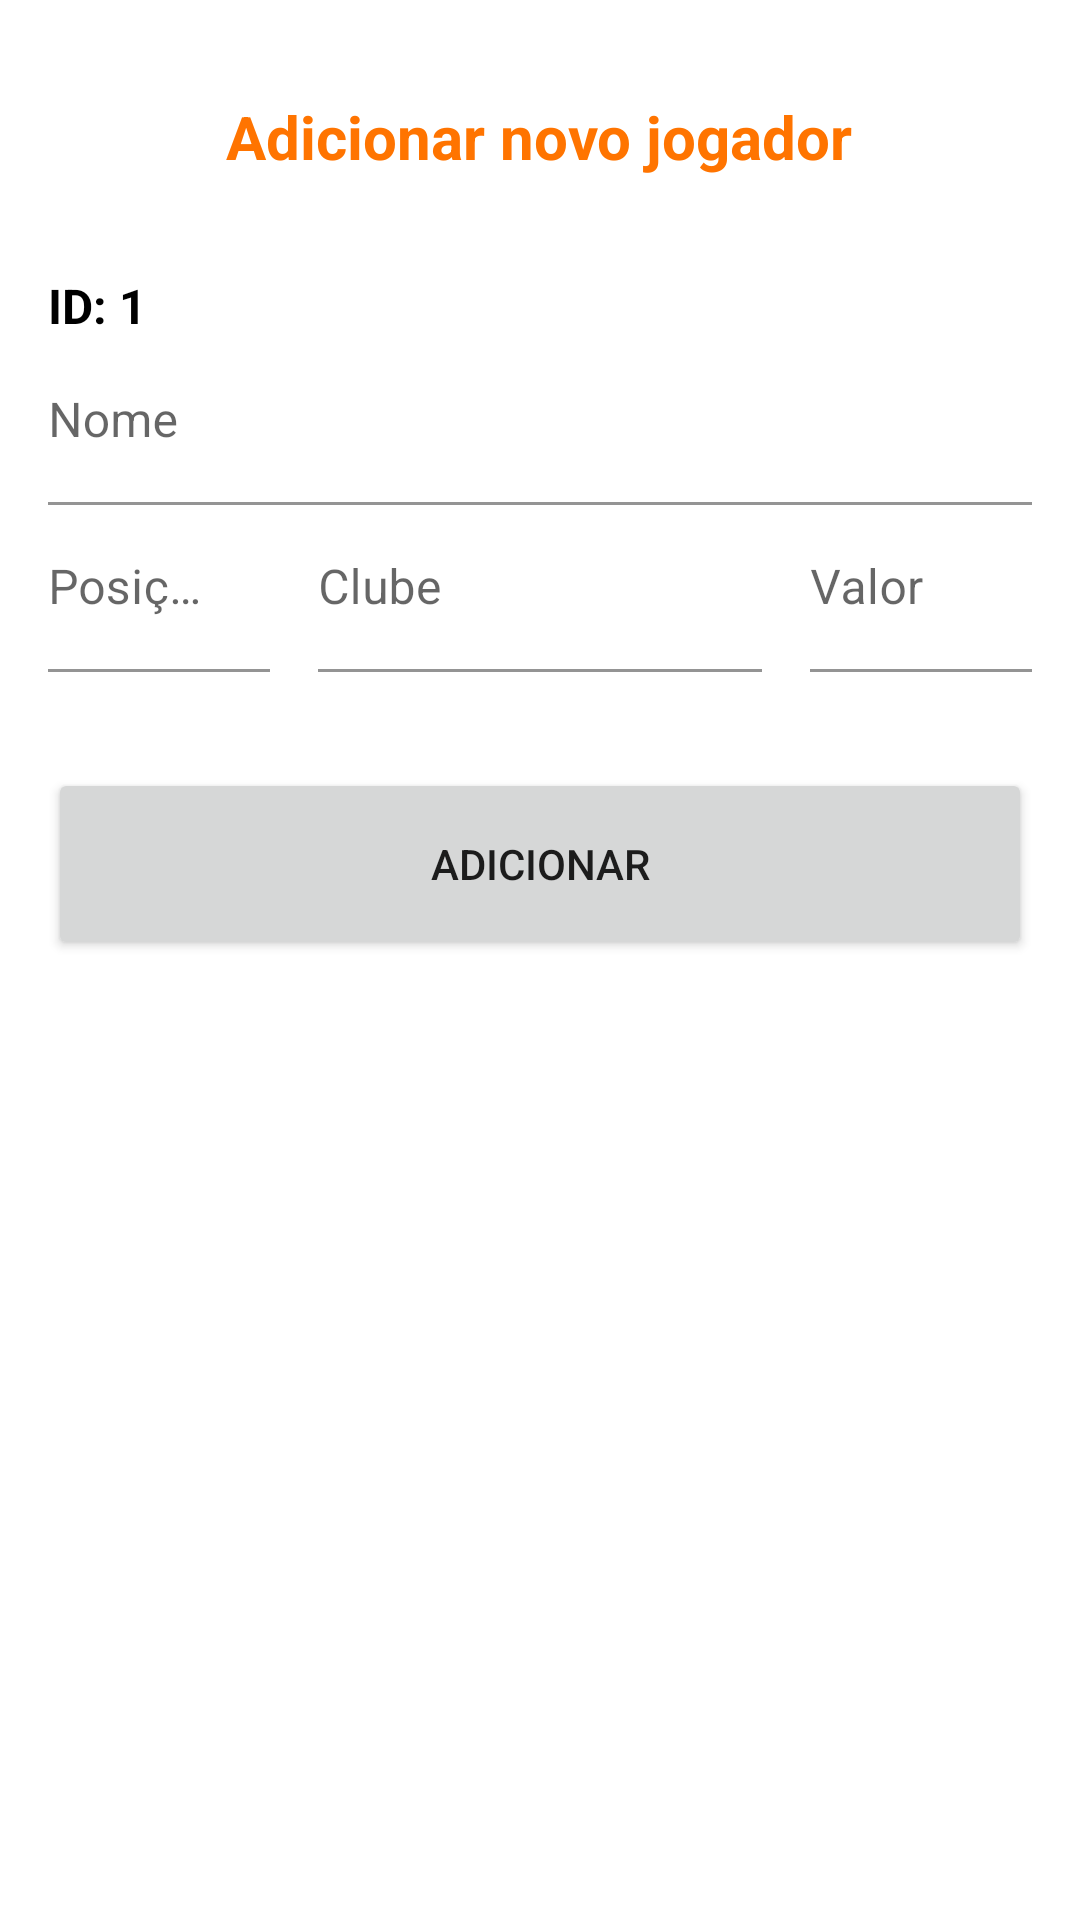

Write the Android layout XML for this screen, with the resource values it uses.
<!-- AndroidManifest.xml: application theme Theme.ScreenNavigation -->
<!-- res/layout/activity_player_registration.xml -->
<?xml version="1.0" encoding="utf-8"?>
<LinearLayout xmlns:android="http://schemas.android.com/apk/res/android"
    xmlns:app="http://schemas.android.com/apk/res-auto"
    xmlns:tools="http://schemas.android.com/tools"
    android:layout_width="match_parent"
    android:layout_height="match_parent"
    android:orientation="vertical"
    android:padding="16dp"
    tools:context=".PlayerRegistrationActivity">


    <TextView
        android:id="@+id/title_registration_screen"
        android:layout_width="wrap_content"
        android:layout_height="wrap_content"
        android:layout_gravity="center_horizontal"
        android:layout_marginTop="16dp"
        android:text="Adicionar novo jogador"
        android:textStyle="bold"
        android:textSize="20sp"
        android:textColor="@color/orange"/>

    <TextView
        android:id="@+id/player_id_registration"
        android:layout_width="wrap_content"
        android:layout_height="wrap_content"
        android:layout_gravity="center_vertical"
        android:layout_marginTop="32dp"
        android:text="ID: 1"
        android:textStyle="bold"
        android:textSize="16sp"
        android:textColor="@color/black"/>

    <com.google.android.material.textfield.TextInputLayout
        style="@style/Widget.MaterialComponents.TextInputLayout.FilledBox"
        android:layout_width="match_parent"
        android:layout_height="wrap_content"
        app:boxBackgroundColor="@color/white"
        app:boxStrokeColor="@color/orange"
        app:hintTextColor="@color/orange">

        <com.google.android.material.textfield.TextInputEditText
            android:id="@+id/player_name_input_text"
            android:layout_width="match_parent"
            android:layout_height="wrap_content"
            android:paddingStart="0dp"
            android:hint="@string/name_label"/>
    </com.google.android.material.textfield.TextInputLayout>

    <LinearLayout
        android:layout_width="match_parent"
        android:layout_height="wrap_content">
        <com.google.android.material.textfield.TextInputLayout
            style="@style/Widget.MaterialComponents.TextInputLayout.FilledBox"
            android:layout_width="0dp"
            android:layout_height="wrap_content"
            android:layout_weight="1"
            app:boxBackgroundColor="@color/white"
            app:boxStrokeColor="@color/orange"
            app:hintTextColor="@color/orange">
            <com.google.android.material.textfield.TextInputEditText
                android:id="@+id/player_position_input_text"
                android:layout_width="match_parent"
                android:layout_height="wrap_content"
                android:paddingStart="0dp"
                android:hint="@string/position_label"/>
        </com.google.android.material.textfield.TextInputLayout>

        <com.google.android.material.textfield.TextInputLayout
            style="@style/Widget.MaterialComponents.TextInputLayout.FilledBox"
            android:layout_width="0dp"
            android:layout_height="wrap_content"
            android:layout_weight="2"
            android:layout_marginStart="16dp"
            app:boxBackgroundColor="@color/white"
            app:boxStrokeColor="@color/orange"
            app:hintTextColor="@color/orange">
            <com.google.android.material.textfield.TextInputEditText
                android:id="@+id/player_club_input_text"
                android:layout_width="match_parent"
                android:layout_height="wrap_content"
                android:paddingStart="0dp"
                android:hint="@string/club_label"/>
        </com.google.android.material.textfield.TextInputLayout>

        <com.google.android.material.textfield.TextInputLayout
            style="@style/Widget.MaterialComponents.TextInputLayout.FilledBox"
            android:layout_width="0dp"
            android:layout_height="wrap_content"
            android:layout_weight="1"
            android:layout_marginStart="16dp"
            app:boxBackgroundColor="@color/white"
            app:boxStrokeColor="@color/orange"
            app:hintTextColor="@color/orange">
            <com.google.android.material.textfield.TextInputEditText
                android:id="@+id/player_value_input_text"
                android:layout_width="match_parent"
                android:layout_height="wrap_content"
                android:paddingStart="0dp"
                android:hint="@string/value_label"/>
        </com.google.android.material.textfield.TextInputLayout>
    </LinearLayout>

    <Button
        android:id="@+id/add_player_button_registration"
        android:layout_width="match_parent"
        android:layout_height="64dp"
        android:layout_marginTop="32dp"
        android:text="@string/add_label"/>
</LinearLayout>
<!-- resources referenced by this layout -->
<resources>
  <color name="black">#FF000000</color>
  <color name="orange">#FF7400</color>
  <color name="white">#FFFFFFFF</color>
  <string name="add_label">Adicionar</string>
  <string name="club_label">Clube</string>
  <string name="name_label">Nome</string>
  <string name="position_label">Posição</string>
  <string name="value_label">Valor</string>
  <style name="Theme.ScreenNavigation" parent="Theme.MaterialComponents.DayNight.NoActionBar">
          
          <item name="colorPrimary">@color/orange</item>
          <item name="colorPrimaryVariant">@color/purple_700</item>
          <item name="colorOnPrimary">@color/white</item>
          
          <item name="colorSecondary">@color/teal_200</item>
          <item name="colorSecondaryVariant">@color/teal_700</item>
          <item name="colorOnSecondary">@color/black</item>
          
          <item name="android:statusBarColor" tools:targetApi="l">?attr/colorPrimaryVariant</item>
          
      </style>
  <color name="purple_700">#FF3700B3</color>
  <color name="teal_200">#FF03DAC5</color>
  <color name="teal_700">#FF018786</color>
</resources>
